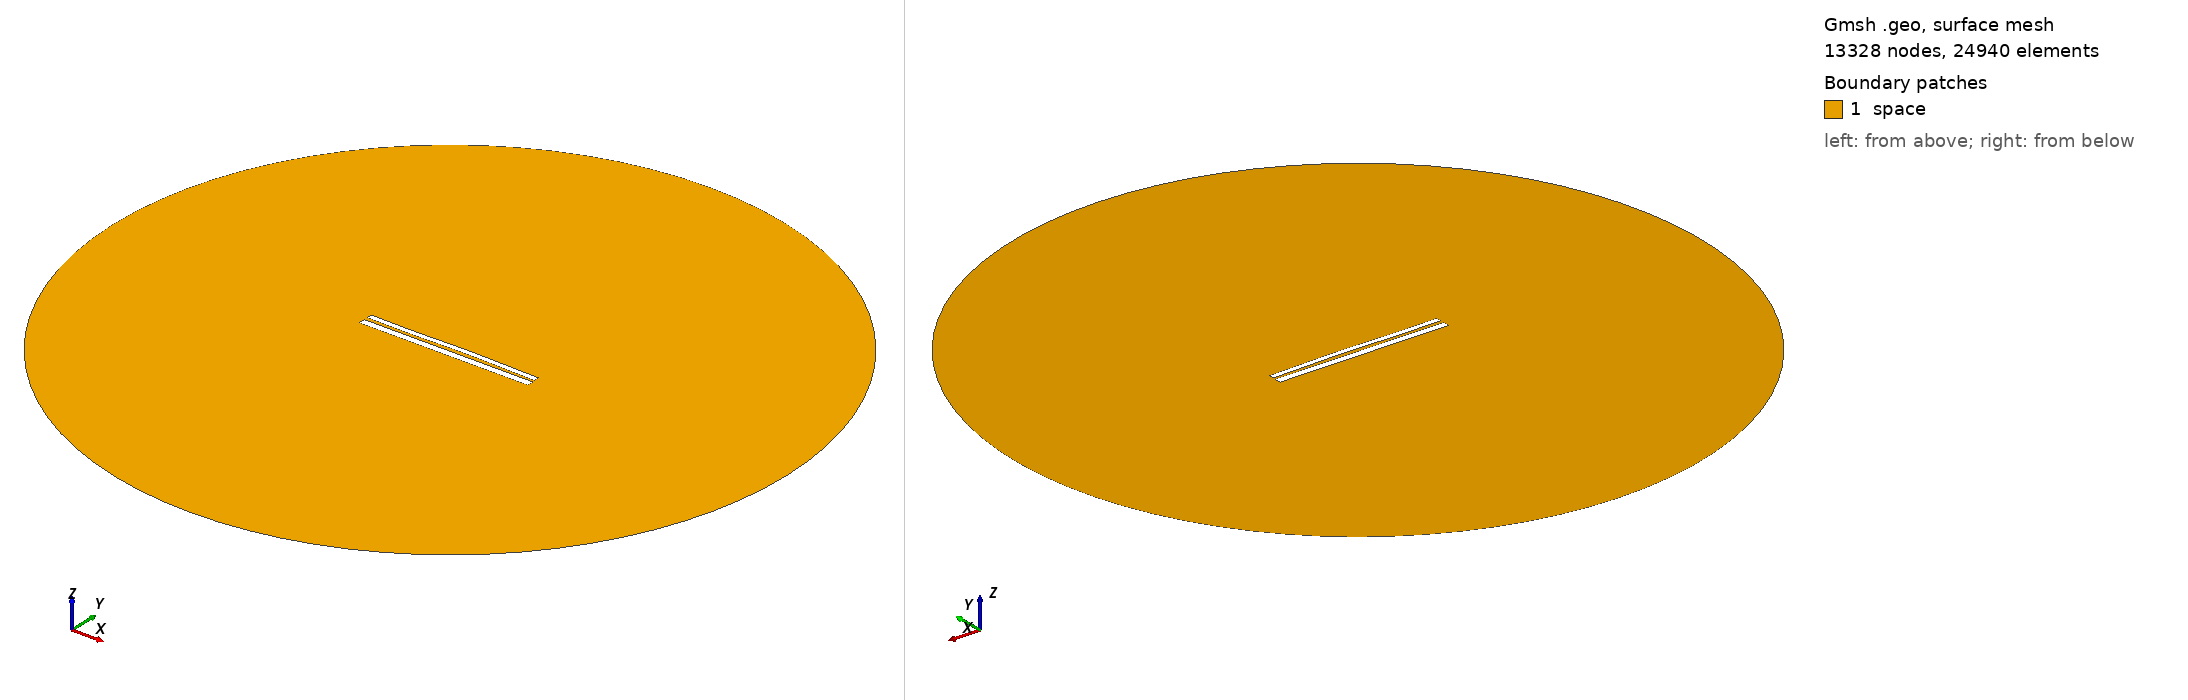

Gmsh geometry script, surface-meshed: 13328 nodes, 24940 surface elements. Boundary patches (legend numbers): 1 space. Left view from above one corner, right view from below the opposite corner. Legend entries are the model's physical surfaces. The drawing asked Gmsh for element sizes between 1% and 20% of the model's largest extent; the script's own settings can give other sizes.

=== 10102.geo (drawn) ===
//---------------------------------------
// Geometry kernel
//---------------------------------------

SetFactory("OpenCASCADE");



//---------------------------------------
// Parameters of the geometry
//---------------------------------------

// Overetch of the upper plate
overetch = 0.375;

// Distance between the plates
distance = 1.75;

// Discretization over the x axis (for the deformation)
nx = 50; 

// Length of the plate
L = 100 - overetch; 

// Number of modes
n = 4; 

// 1st mode coefficient
coeff(1) = -0.15;
beta(1) = 0.596864 * 3.1415926535 / L;

// 2nd mode coefficient
coeff(2) = 0.15;
beta(2) = 1.49418 * 3.1415926535 / L;

// 3rd mode coefficient
coeff(3) = -0.15;
beta(3) = 2.50025 * 3.1415926535 / L;

// 4th mode coefficient
coeff(4) = -0.075;
beta(4) = 3.49999 * 3.1415926535 / L;



//---------------------------------------
// Upper plate (deformed rectangle)
//---------------------------------------

// Coordiantes of the upper plate
xmin = -50;
xmax = 50 - overetch;

// Height of the upper plate
yheight = 4 - 2 * overetch;

// Indexes of the points
UpperID[] = {};
LowerID[] = {};
LeftID[] = {};
RightID[] = {};

// Point index
p = 1;

// Horizontal edges
For i In {1:nx}
    x = xmin + (i-1)*(xmax - xmin)/(nx-1);

    y_bottom = distance / 2 + overetch;
    For j In {1:n}
        C = (Cosh(beta(j)*L) + Cos(beta(j)*L)) / (Sinh(beta(j)*L) + Sin(beta(j)*L));
        y_bottom  = y_bottom + coeff(j) * (Cosh(beta(j)*(x+50)) - Cos(beta(j)*(x+50)) - C * (Sinh(beta(j)*(x+50)) - Sin(beta(j)*(x+50))));
    EndFor

    y_top = y_bottom + yheight;

    Point(p) = {x, y_top, 0, 1.0};
    UpperID[i] = p;
    p = p + 1;

    Point(p) = {x, y_bottom, 0, 1.0};
    LowerID[i] = p;
    p = p + 1;
EndFor

// Create point lists
UpperPts[] = {}; LowerPts[] = {};
For i In {1:nx}
  UpperPts[] += {UpperID[i]};
  LowerPts[] += {LowerID[i]};
EndFor

// Build splines
Spline(1) = {UpperPts[]};
Spline(2) = {LowerPts[]};
Line(3) = {LowerPts[nx-1], UpperPts[nx-1]};
Line(4) = {LowerPts[0], UpperPts[0]};

// Build the plane surface
Curve Loop(1) = {2, 3, -1, -4};
Plane Surface(1) = {1};



//---------------------------------------
// Lower plate (rectangle)
//---------------------------------------

// Vertices
Point(1001) = {-50, -1, 0, 1.0};
Point(1002) = { 50, -1, 0, 1.0};
Point(1003) = { 50,  -5, 0, 1.0};
Point(1004) = {-50,  -5, 0, 1.0};

// Edges
Line(5) = {1001, 1002};
Line(6) = {1002, 1003};
Line(7) = {1003, 1004};
Line(8) = {1004, 1001};

// Plane surface
Line Loop(2) = {5, 6, 7, 8};
Plane Surface(2) = {2}; 



//---------------------------------------
// Outer (fictious) boundary
//---------------------------------------

// Points
Point(1005) = {0, 0, 0};       // Center
Point(1006) = {200, 0, 0};     // Start point
Point(1007) = {0, 200, 0};     // 90 degrees
Point(1008) = {-200, 0, 0};    // 180 degrees
Point(1009) = {0, -200, 0};    // 270 degrees

// Circle arcs (each needs start, center, end)
Circle(9) = {1006, 1005, 1007};
Circle(10) = {1007, 1005, 1008};
Circle(11) = {1008, 1005, 1009};
Circle(12) = {1009, 1005, 1006};

// Plane surface for the entire domain
Curve Loop(3) = {9, 10, 11, 12};
Surface(3) = {3};

// Subtract the plates from the whole domain to obtain the actual domain where we want to solve the equations
BooleanDifference{ Surface{3}; Delete; }{ Surface{1}; Surface{2}; Delete; }




//---------------------------------------
// Transfinite Lines/Curves
//---------------------------------------

// Set the number of points on the boundaries
r = 7;

// Plates
Transfinite Curve {1, 2} = 50*r Using Progression 1;
Transfinite Curve {3, 4} = 2*r Using Progression 1;
Transfinite Line {5, 7} = 50*r Using Progression 1;
Transfinite Line {6, 8} = 2*r Using Progression 1;

// Outer boundary
Transfinite Line {9, 10, 11, 12} = 20 Using Progression 1;



//---------------------------------------
// Physical groups
//---------------------------------------                

// Physical curves (boundaries)
Physical Line("force_segment", 10) = {2};
Physical Line("upper_plate", 11) = {1, 3, 4};
Physical Line("lower_plate", 12) = {5, 6, 7, 8};
Physical Line("boundary", 20) = {9, 10, 11, 12};

// Physical Surfaces
Physical Surface("space", 30) = {3};



//---------------------------------------
// 6. Generate the Mesh
//---------------------------------------

// 2D mesh generation
Mesh 2;
